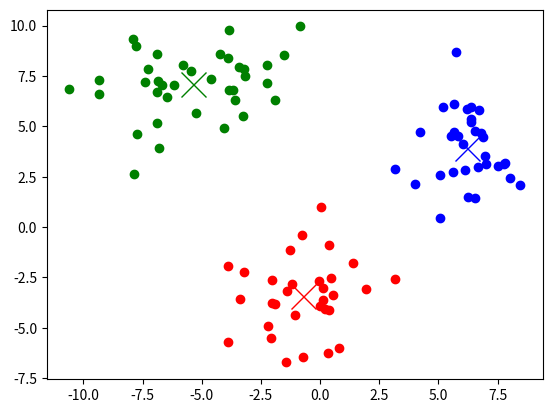
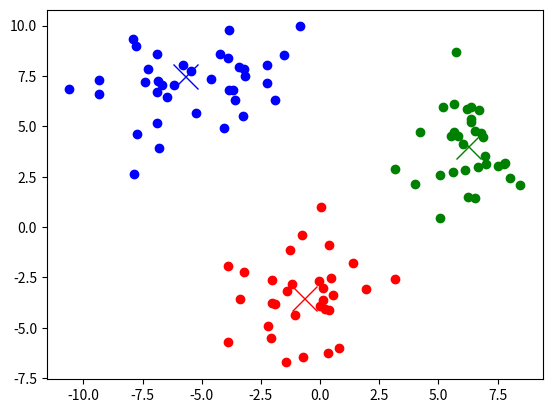

Recreate these plots in Python, in order.
import numpy as np
import matplotlib.pyplot as plt

ITERATION_COUNT = 4
SAMPLE_COUNT = 100
MEAN_COUNT = 3

data = np.zeros((SAMPLE_COUNT, 2))
means = np.random.randn(MEAN_COUNT, 2)
trueMeans = np.random.randn(MEAN_COUNT, 2) * 5.0

trueCovs = np.random.randn(MEAN_COUNT, 2, 2)
#Make sure covs are symmetric positive definite
for i in range(MEAN_COUNT):
    trueCovs[i] = trueCovs[i] * trueCovs[i].transpose()
    trueCovs[i] = trueCovs[i] + 2 * np.eye(2)

assigns = np.zeros((SAMPLE_COUNT, MEAN_COUNT))
trueAssigns = np.zeros((SAMPLE_COUNT))

for i in range(SAMPLE_COUNT):
    randomCluster = np.random.randint(MEAN_COUNT)
    data[i] = np.random.multivariate_normal(trueMeans[randomCluster], trueCovs[randomCluster], 1)
    trueAssigns[i] = randomCluster

for i in range(ITERATION_COUNT):
    dists = np.sum((data[:, :, np.newaxis] - means.transpose()) ** 2.0, axis = 1)
    assigns = np.argsort(dists, axis = 1)[:, 0]

    first = data[np.where(assigns == 0)]
    second = data[np.where(assigns == 1)]
    third = data[np.where(assigns == 2)]

    plt.plot(first[:, 0], first[:, 1], 'ro')
    plt.plot(second[:, 0], second[:, 1], 'go')
    plt.plot(third[:, 0], third[:, 1], 'bo')

    plt.plot(means[0, 0], means[0, 1], 'rx', markersize = 18)
    plt.plot(means[1, 0], means[1, 1], 'gx', markersize = 18)
    plt.plot(means[2, 0], means[2, 1], 'bx', markersize = 18)

    plt.pause(1.0)

    for j in range(MEAN_COUNT):
        means[j, :] = np.mean(data[np.where(assigns == j)], axis = 0)

    plt.clf()

    plt.plot(first[:, 0], first[:, 1], 'ro')
    plt.plot(second[:, 0], second[:, 1], 'go')
    plt.plot(third[:, 0], third[:, 1], 'bo')

    plt.plot(means[0, 0], means[0, 1], 'rx', markersize = 18)
    plt.plot(means[1, 0], means[1, 1], 'gx', markersize = 18)
    plt.plot(means[2, 0], means[2, 1], 'bx', markersize = 18)

    plt.pause(1.0)

    if i != ITERATION_COUNT - 1:
        plt.clf()

plt.figure()

first = data[np.where(trueAssigns == 0)]
second = data[np.where(trueAssigns == 1)]
third = data[np.where(trueAssigns == 2)]

plt.plot(first[:, 0], first[:, 1], 'ro')
plt.plot(second[:, 0], second[:, 1], 'go')
plt.plot(third[:, 0], third[:, 1], 'bo')

plt.plot(trueMeans[0, 0], trueMeans[0, 1], 'rx', markersize = 18)
plt.plot(trueMeans[1, 0], trueMeans[1, 1], 'gx', markersize = 18)
plt.plot(trueMeans[2, 0], trueMeans[2, 1], 'bx', markersize = 18)

'''
plt.plot(means[0, 0], means[0, 1], 'rx')
plt.plot(means[1, 0], means[1, 1], 'gx')
plt.plot(means[2, 0], means[2, 1], 'bx')

first = data[np.where(assigns == 0)]
second = data[np.where(assigns == 1)]
third = data[np.where(assigns == 2)]

plt.plot(first[:, 0], first[:, 1], 'ro')
plt.plot(second[:, 0], second[:, 1], 'go')
plt.plot(third[:, 0], third[:, 1], 'bo')
'''

plt.show()
